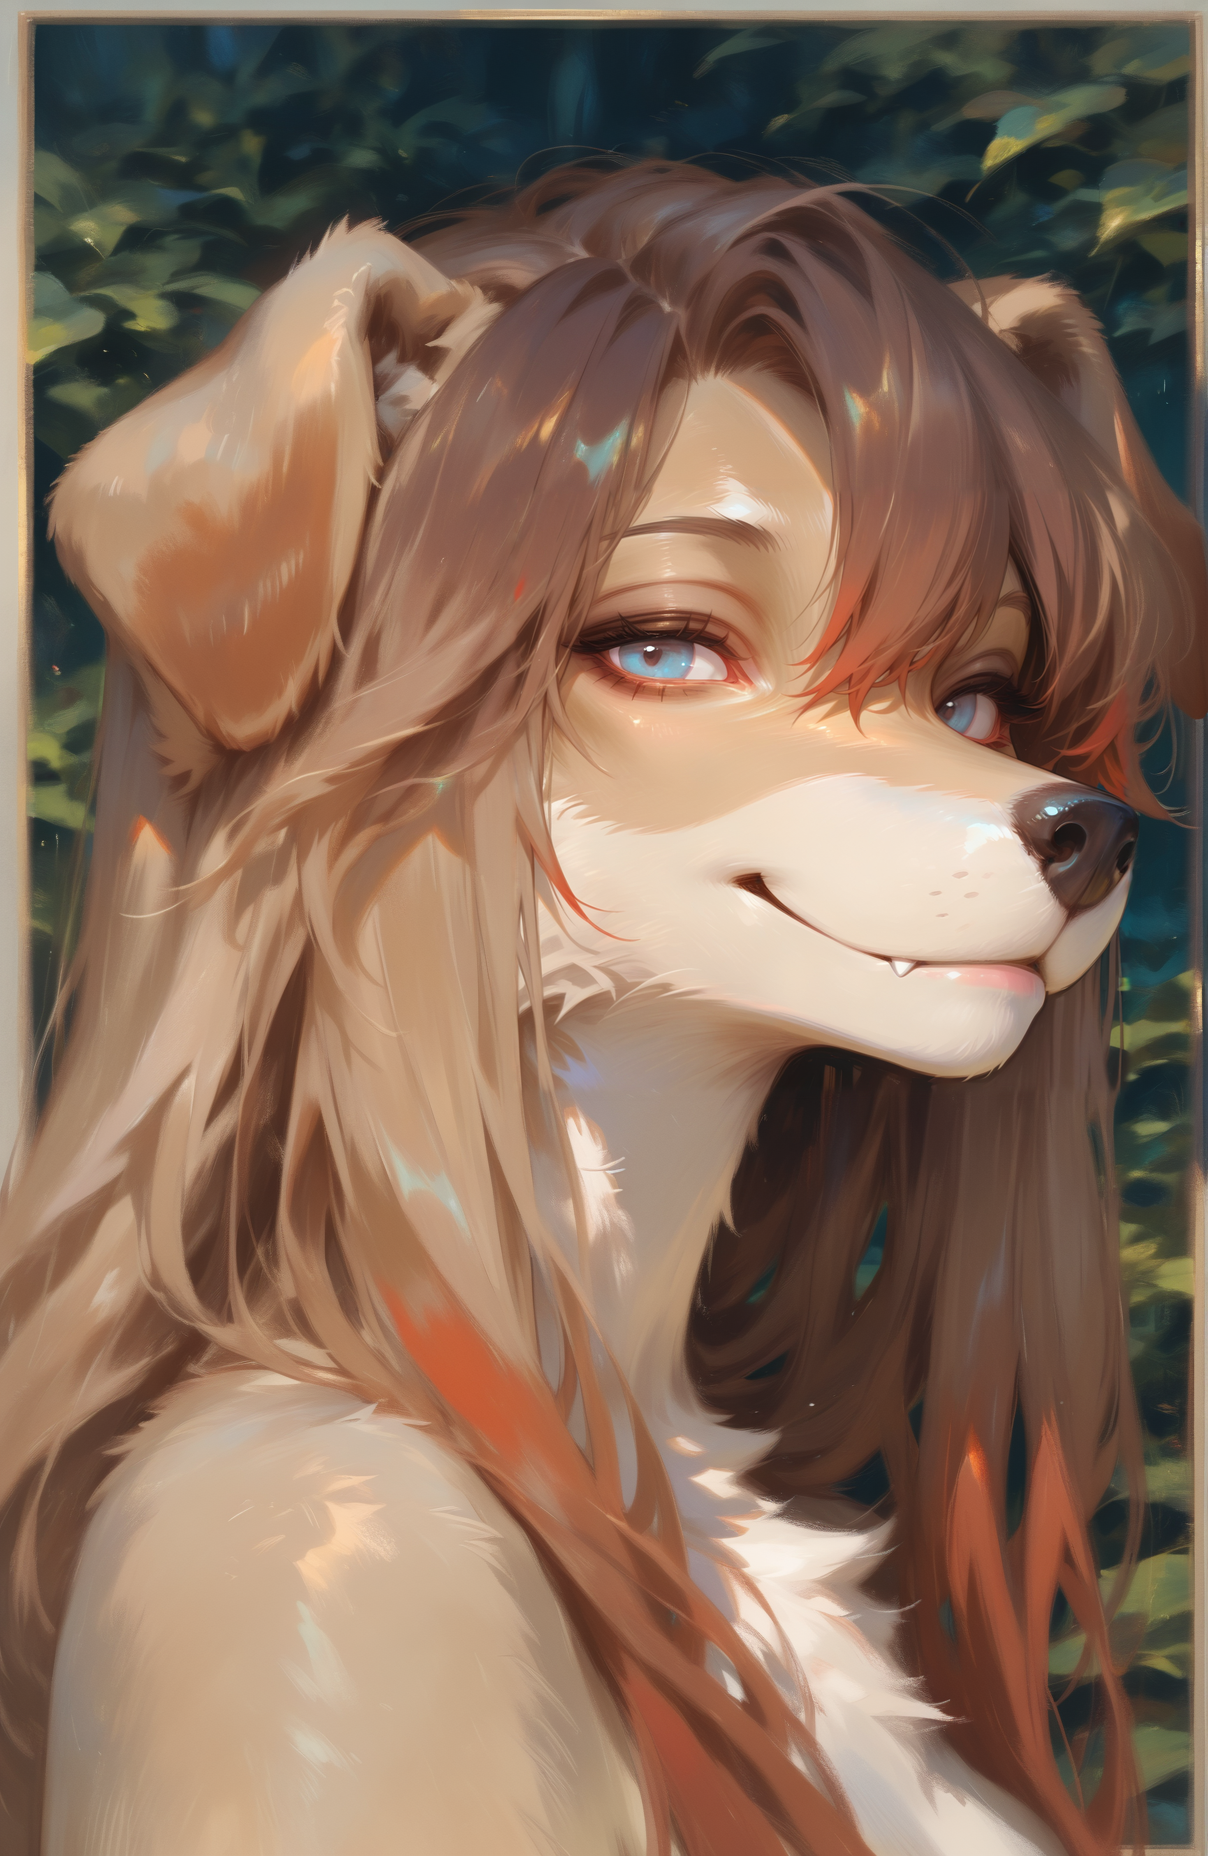
Generation parameters embedded in this image by AUTOMATIC1111 Stable Diffusion web UI or a fork of it (Forge, ...) (PNG 'parameters' text chunk):
anthropomorphic dog, furry, woman, light brown fur, floppy ears, long dark brown hair with red tips, mature and elegant face, blue eyes, head-on portrait, looking directly at the viewer, subtle confident smile, soft lighting highlighting her features, strands of hair gently framing her face, detailed fur texture, natural shading, background softly blurred, digital painting, anime-inspired style, high detail, profile picture style, calm and graceful atmosphere, <lora:748cmSDXL:0.8> <lora:HauntedPastel:0.8> <lora:NOOB_vp1_detailer_by_volnovik_v1_1114623:1>

Negative prompt: lowres, (worst quality, bad quality:1.2), bad anatomy, sketch, jpeg artifacts, signature, watermark, censored, bar_censor, (pregnant), chibi, [redacted], simple background, conjoined, [redacted], [redacted]ish, [redacted], small, boy, girl, young, undersaturated, low_resolution, poorly_drawn, bad_anatomy, bad_proportions, disfigured, gross_proportions, malformed_limbs, missing_arms, missing_legs, extra_arms, extra_legs, fused_fingers, polydactyly, long_neck, camera, earring, duplicate, cloned_face
Steps: 40, Sampler: Euler, Schedule type: SGM Uniform, CFG scale: 7, Seed: 95447243, Size: 1012x1552, Model hash: 247833ed7a, Model: indigoVoidFurryFusedXL_noobaiV19, Denoising strength: 0.2, Clip skip: 2, RNG: NV, ADetailer model: FacesV1.pt, ADetailer confidence: 0.8, ADetailer dilate erode: 4, ADetailer mask blur: 4, ADetailer denoising strength: 0.4, ADetailer inpaint only masked: True, ADetailer inpaint padding: 32, ADetailer version: 24.11.1, Hires upscale: 1.2, Hires upscaler: Latent, Lora hashes: "748cmSDXL: A4F81EC6C80B, HauntedPastel: 26be04a8f25e, NOOB_vp1_detailer_by_volnovik_v1_1114623: DA259DF60E36", Version: 1.10.0